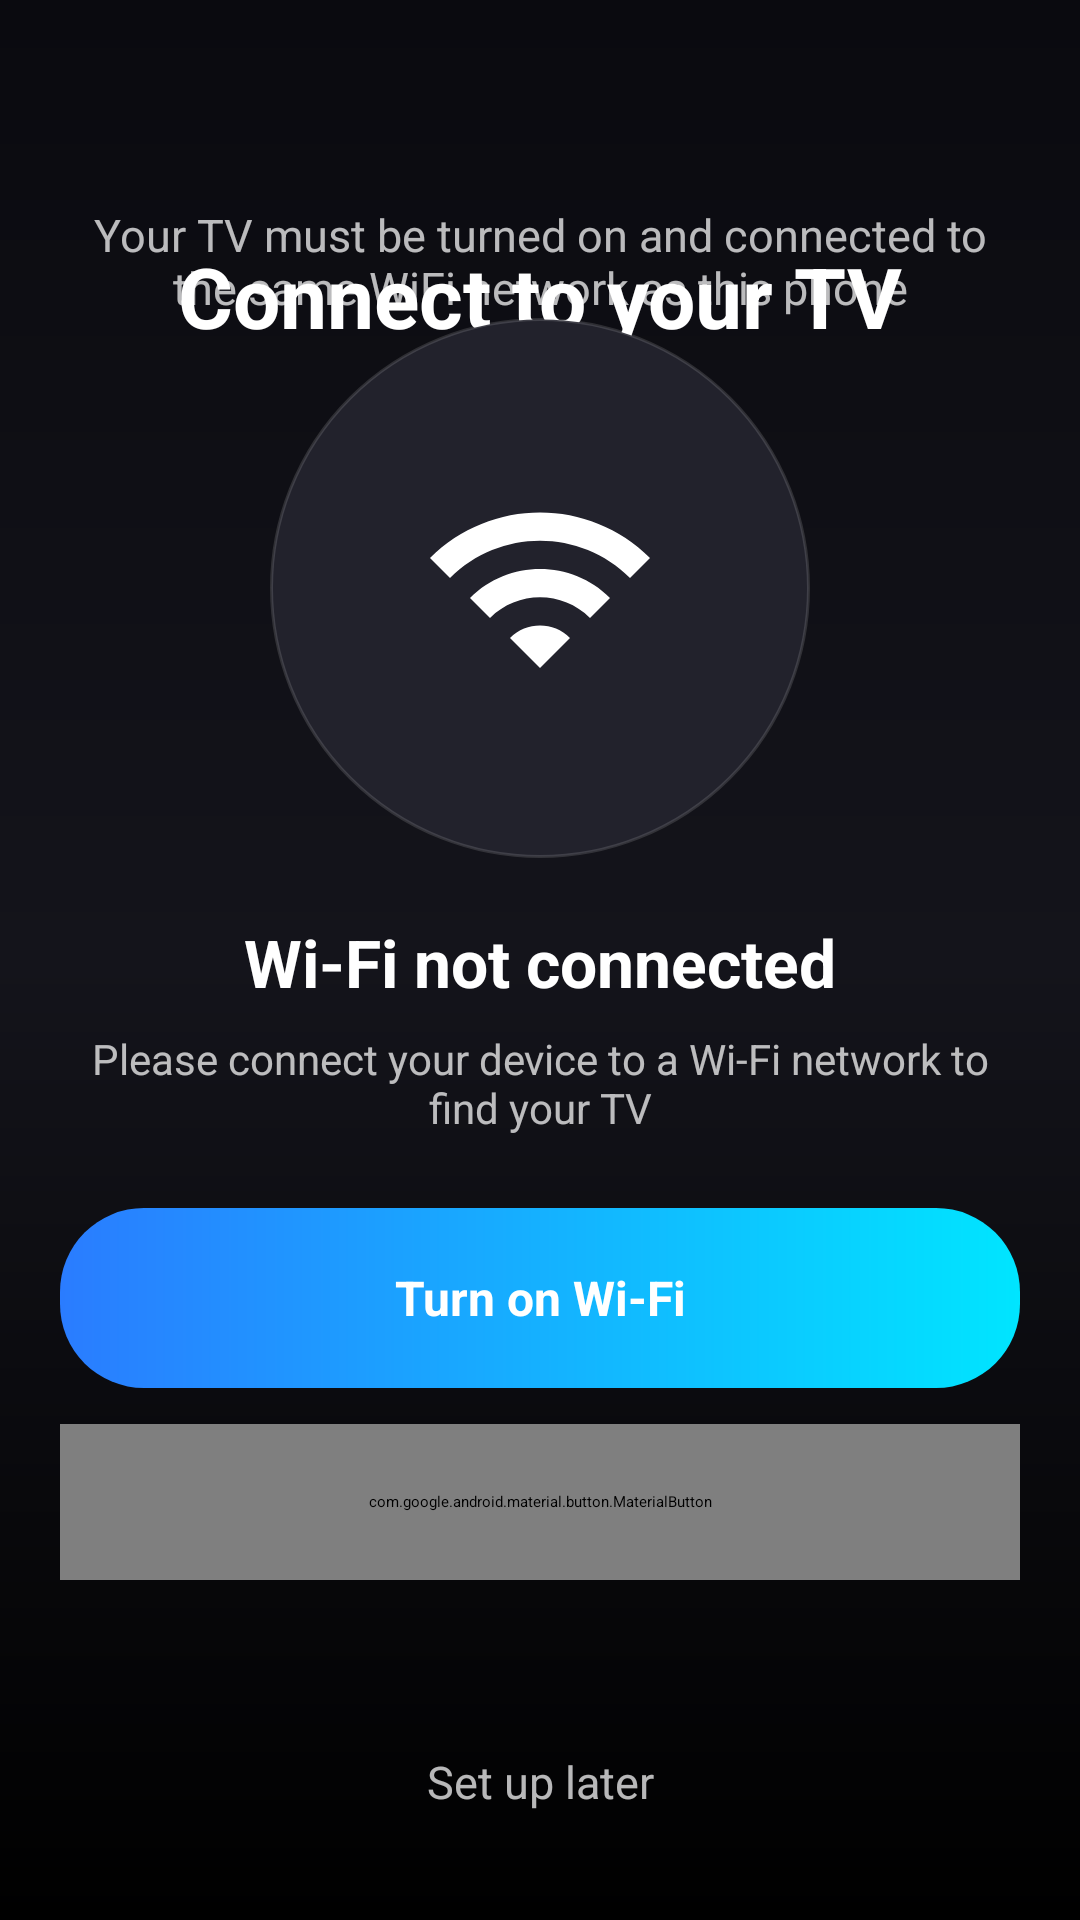

Here is an Android app screen rendered from its layout file. Give the layout XML and the strings, colors and styles it references.
<!-- AndroidManifest.xml: application theme Theme.UniversalRemote.Splash -->
<!-- res/layout/fragment_wifi_prompt.xml -->
<?xml version="1.0" encoding="utf-8"?>
<androidx.constraintlayout.widget.ConstraintLayout
    xmlns:android="http://schemas.android.com/apk/res/android"
    xmlns:app="http://schemas.android.com/apk/res-auto"
    android:layout_width="match_parent"
    android:layout_height="match_parent"
    android:background="@drawable/bg_gradient_amoled">

    <ImageButton
        android:id="@+id/close"
        android:layout_width="40dp"
        android:layout_height="40dp"
        android:layout_marginStart="@dimen/spacing_lg"
        android:layout_marginTop="@dimen/spacing_lg"
        android:background="?attr/selectableItemBackgroundBorderless"
        android:contentDescription="@string/close"
        android:src="@drawable/ic_close"
        app:layout_constraintStart_toStartOf="parent"
        app:layout_constraintTop_toTopOf="parent"
        app:tint="@color/white" />

    <TextView
        android:layout_width="wrap_content"
        android:layout_height="wrap_content"
        android:layout_marginTop="80dp"
        android:text="@string/connect_to_your_tv"
        android:textColor="@color/white"
        android:textSize="28sp"
        android:textStyle="bold"
        app:layout_constraintEnd_toEndOf="parent"
        app:layout_constraintStart_toStartOf="parent"
        app:layout_constraintTop_toTopOf="parent" />

    <TextView
        android:id="@+id/heroSub"
        android:layout_width="0dp"
        android:layout_height="wrap_content"
        android:layout_marginHorizontal="@dimen/spacing_xl"
        android:layout_marginTop="@dimen/spacing_md"
        android:gravity="center"
        android:text="@string/connect_to_your_tv_desc"
        android:textColor="@color/text_secondary_dark"
        android:textSize="15sp"
        app:layout_constraintEnd_toEndOf="parent"
        app:layout_constraintStart_toStartOf="parent"
        app:layout_constraintTop_toBottomOf="@id/close"
        android:layout_marginBottom="@dimen/spacing_xl" />

    <FrameLayout
        android:id="@+id/iconWrap"
        android:layout_width="180dp"
        android:layout_height="180dp"
        android:background="@drawable/bg_remote_button_circle"
        app:layout_constraintBottom_toTopOf="@id/statusTitle"
        app:layout_constraintEnd_toEndOf="parent"
        app:layout_constraintStart_toStartOf="parent"
        app:layout_constraintTop_toBottomOf="@id/heroSub"
        app:layout_constraintVertical_chainStyle="packed">

        <ImageView
            android:id="@+id/statusIcon"
            android:layout_width="80dp"
            android:layout_height="80dp"
            android:layout_gravity="center"
            android:contentDescription="@null"
            android:src="@drawable/ic_wifi"
            app:tint="@color/white" />
    </FrameLayout>

    <TextView
        android:id="@+id/statusTitle"
        android:layout_width="wrap_content"
        android:layout_height="wrap_content"
        android:layout_marginTop="@dimen/spacing_xl"
        android:text="@string/wifi_not_connected"
        android:textColor="@color/white"
        android:textSize="22sp"
        android:textStyle="bold"
        app:layout_constraintEnd_toEndOf="parent"
        app:layout_constraintStart_toStartOf="parent"
        app:layout_constraintTop_toBottomOf="@id/iconWrap" />

    <TextView
        android:id="@+id/statusDesc"
        android:layout_width="0dp"
        android:layout_height="wrap_content"
        android:layout_marginHorizontal="@dimen/spacing_2xl"
        android:layout_marginTop="@dimen/spacing_sm"
        android:gravity="center"
        android:text="@string/wifi_not_connected_desc"
        android:textColor="@color/text_secondary_dark"
        android:textSize="14sp"
        app:layout_constraintEnd_toEndOf="parent"
        app:layout_constraintStart_toStartOf="parent"
        app:layout_constraintTop_toBottomOf="@id/statusTitle" />

    <Button
        android:id="@+id/turnOnWifi"
        style="@style/Widget.UniversalRemote.Button.Gradient"
        android:layout_width="0dp"
        android:layout_height="@dimen/button_height_lg"
        android:layout_marginHorizontal="@dimen/spacing_xl"
        android:layout_marginTop="@dimen/spacing_2xl"
        android:text="@string/turn_on_wifi"
        app:layout_constraintEnd_toEndOf="parent"
        app:layout_constraintStart_toStartOf="parent"
        app:layout_constraintTop_toBottomOf="@id/statusDesc" />

    <com.google.android.material.button.MaterialButton
        android:id="@+id/cantFind"
        style="@style/Widget.UniversalRemote.Button.Outlined"
        android:layout_width="0dp"
        android:layout_height="@dimen/button_height"
        android:layout_marginHorizontal="@dimen/spacing_xl"
        android:layout_marginTop="@dimen/spacing_md"
        android:text="@string/cant_find_tv"
        app:strokeColor="@color/accent_blue"
        android:textColor="@color/white"
        app:layout_constraintEnd_toEndOf="parent"
        app:layout_constraintStart_toStartOf="parent"
        app:layout_constraintTop_toBottomOf="@id/turnOnWifi" />

    <TextView
        android:id="@+id/skip"
        android:layout_width="wrap_content"
        android:layout_height="wrap_content"
        android:layout_marginBottom="@dimen/spacing_2xl"
        android:background="?attr/selectableItemBackgroundBorderless"
        android:clickable="true"
        android:focusable="true"
        android:padding="@dimen/spacing_md"
        android:text="@string/set_up_later"
        android:textColor="@color/text_secondary_dark"
        android:textSize="15sp"
        app:layout_constraintBottom_toBottomOf="parent"
        app:layout_constraintEnd_toEndOf="parent"
        app:layout_constraintStart_toStartOf="parent" />
</androidx.constraintlayout.widget.ConstraintLayout>
<!-- resources referenced by this layout -->
<resources>
  <color name="accent_blue">#FF2A7CFF</color>
  <color name="text_secondary_dark">#B8FFFFFF</color>
  <color name="white">#FFFFFFFF</color>
  <dimen name="button_height">52dp</dimen>
  <dimen name="button_height_lg">60dp</dimen>
  <dimen name="spacing_2xl">24dp</dimen>
  <dimen name="spacing_lg">16dp</dimen>
  <dimen name="spacing_md">12dp</dimen>
  <dimen name="spacing_sm">8dp</dimen>
  <dimen name="spacing_xl">20dp</dimen>
  <string name="cant_find_tv">Can\'t Find TV?</string>
  <string name="close">Close</string>
  <string name="connect_to_your_tv">Connect to your TV</string>
  <string name="connect_to_your_tv_desc">Your TV must be turned on and connected to the same WiFi network as this phone</string>
  <string name="set_up_later">Set up later</string>
  <string name="turn_on_wifi">Turn on Wi-Fi</string>
  <string name="wifi_not_connected">Wi-Fi not connected</string>
  <string name="wifi_not_connected_desc">Please connect your device to a Wi-Fi network to find your TV</string>
  <style name="Widget.UniversalRemote.Button.Outlined" parent="Widget.Material3.Button.OutlinedButton">
          <item name="cornerRadius">28dp</item>
          <item name="strokeColor">?attr/colorPrimary</item>
          <item name="strokeWidth">1.5dp</item>
          <item name="android:textAllCaps">false</item>
          <item name="android:textStyle">bold</item>
      </style>
  <style name="Theme.UniversalRemote.Splash" parent="Theme.SplashScreen">
          <item name="windowSplashScreenBackground">@color/amoled_black</item>
          <item name="windowSplashScreenAnimatedIcon">@drawable/ic_splash_logo</item>
          <item name="windowSplashScreenAnimationDuration">600</item>
          <item name="postSplashScreenTheme">@style/Theme.UniversalRemote</item>
      </style>
  <color name="carbon_black">#FF0A0A0F</color>
  <color name="surface_dark">#FF14141B</color>
  <color name="amoled_black">#FF000000</color>
  <color name="ripple_white">#33FFFFFF</color>
  <color name="graphite">#FF22222C</color>
  <color name="divider_dark">#22FFFFFF</color>
  <color name="accent_cyan">#FF00E5FF</color>
  <color name="accent_blue_light">#FF4F94FF</color>
  <color name="accent_violet">#FF8A5CFF</color>
  <color name="surface_light_card">#FFFFFFFF</color>
  <color name="text_primary_light">#FF0F1419</color>
  <color name="surface_light_elevated">#FFEDEFF4</color>
  <color name="text_secondary_light">#FF49545F</color>
  <color name="surface_light">#FFF6F8FB</color>
  <color name="accent_red">#FFEF4444</color>
  <style name="Widget.UniversalRemote.Card" parent="Widget.Material3.CardView.Elevated">
          <item name="cardCornerRadius">28dp</item>
          <item name="cardElevation">0dp</item>
          <item name="rippleColor">@color/ripple_white</item>
          <item name="cardBackgroundColor">?attr/colorSurface</item>
      </style>
  <style name="TextAppearance.UniversalRemote.NavLabel.Active">
          <item name="android:textSize">11sp</item>
          <item name="android:textStyle">bold</item>
          <item name="android:letterSpacing">0.01</item>
          <item name="android:includeFontPadding">false</item>
      </style>
  <style name="TextAppearance.UniversalRemote.NavLabel" parent="TextAppearance.Material3.LabelMedium">
          <item name="android:textSize">11sp</item>
          <item name="android:letterSpacing">0.01</item>
          <item name="android:includeFontPadding">false</item>
      </style>
  <color name="surface_card">#FF181820</color>
  <style name="BottomNav.ActiveIndicator" parent="Widget.Material3.BottomNavigationView.ActiveIndicator">
          <item name="android:width">56dp</item>
          <item name="android:height">26dp</item>
          <item name="android:color">@color/accent_blue_translucent</item>
          <item name="marginHorizontal">0dp</item>
      </style>
  <color name="accent_blue_translucent">#332A7CFF</color>
</resources>
